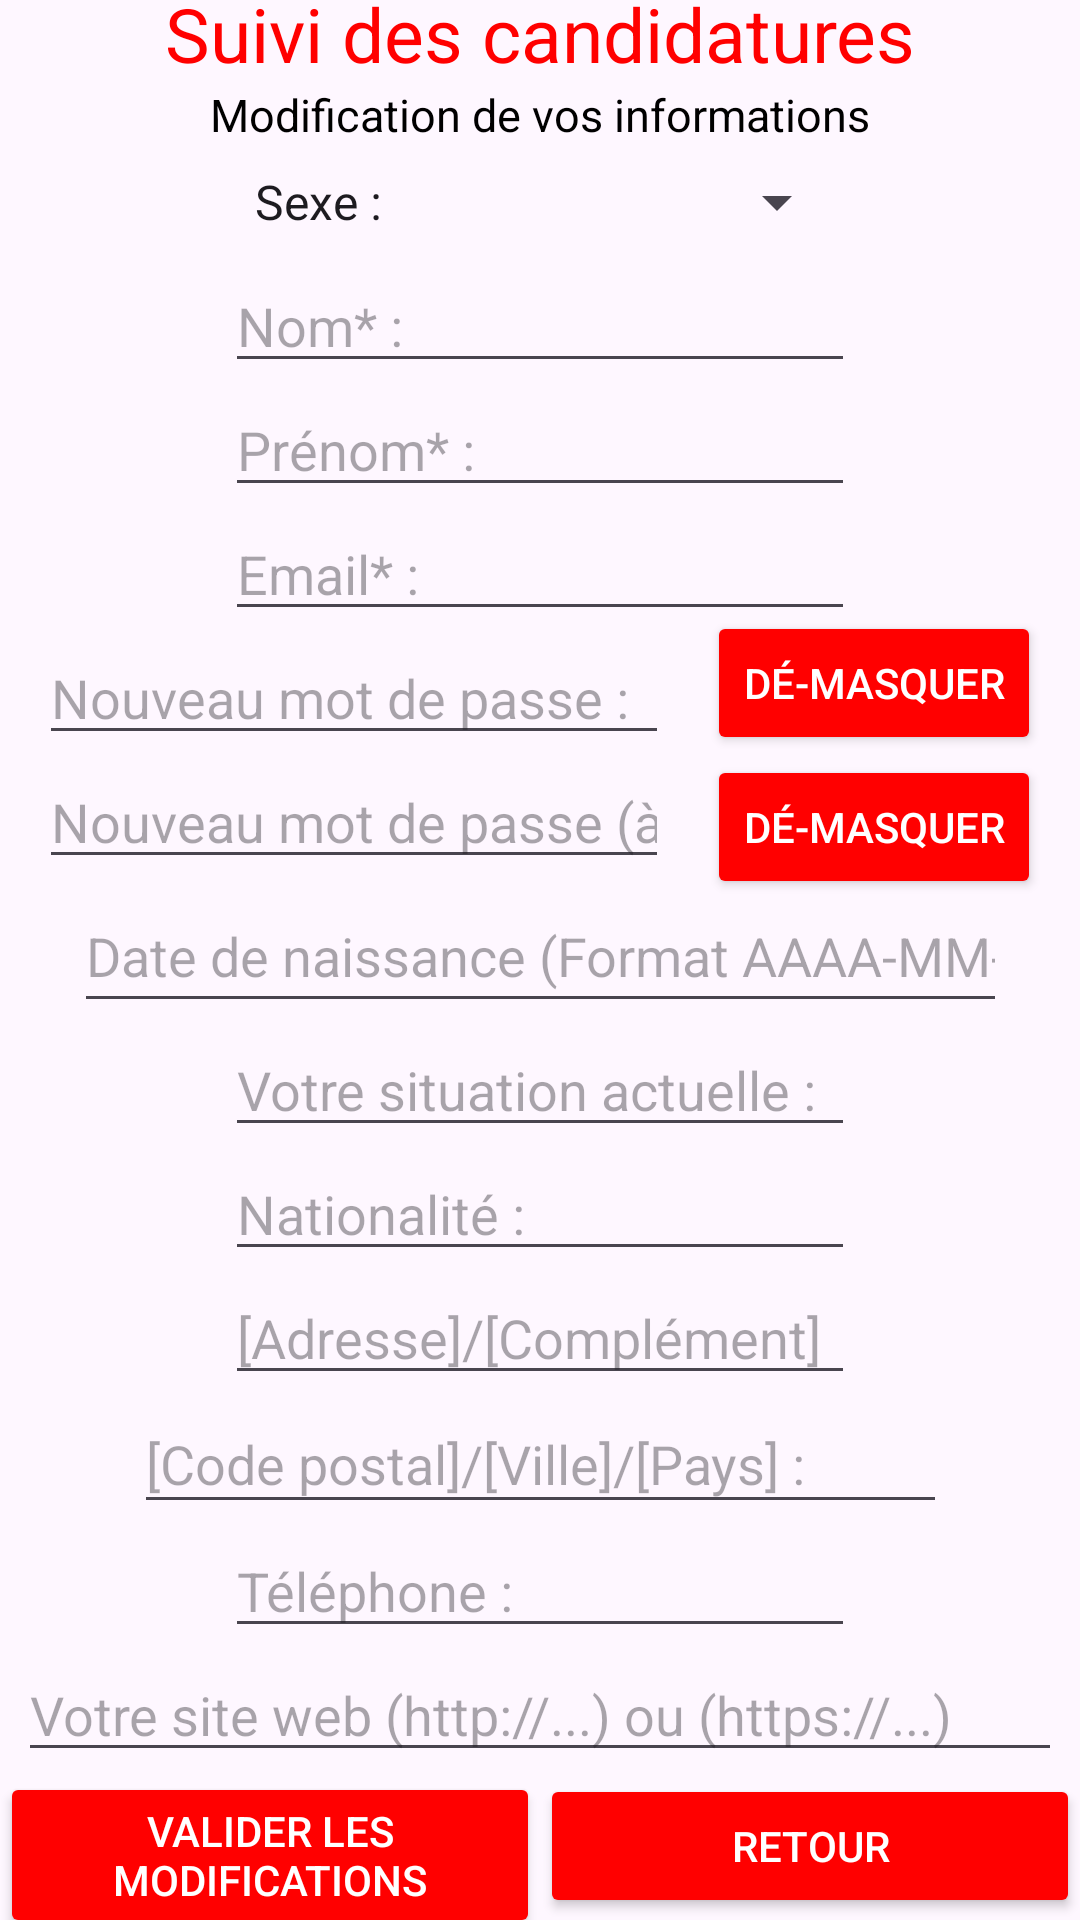

The Android layout XML behind this screen, and the referenced resources:
<!-- AndroidManifest.xml: application theme Theme.SuiviCandidatures -->
<!-- res/layout/activity_modify_profile.xml -->
<?xml version="1.0" encoding="utf-8"?>
<androidx.constraintlayout.widget.ConstraintLayout xmlns:android="http://schemas.android.com/apk/res/android"
    xmlns:app="http://schemas.android.com/apk/res-auto"
    xmlns:tools="http://schemas.android.com/tools"
    android:layout_width="match_parent"
    android:layout_height="match_parent"
    tools:context=".ModifyProfileActivity">

    <TextView
        android:id="@+id/logotitlemodifyprofile"
        android:layout_width="wrap_content"
        android:layout_height="wrap_content"
        android:text="Suivi des candidatures"
        android:textColor="@color/red"
        android:textSize="25dp"
        app:layout_constraintEnd_toEndOf="parent"
        app:layout_constraintStart_toStartOf="parent"
        app:layout_constraintTop_toTopOf="parent"
        app:layout_constraintBottom_toTopOf="@id/titlemodifyprofile"/>

    <TextView
        android:id="@+id/titlemodifyprofile"
        android:layout_width="wrap_content"
        android:layout_height="wrap_content"
        android:text="Modification de vos informations"
        android:textColor="@color/black"
        android:textSize="15dp"
        app:layout_constraintEnd_toEndOf="parent"
        app:layout_constraintStart_toStartOf="parent"
        app:layout_constraintTop_toBottomOf="@+id/logotitlemodifyprofile"
        app:layout_constraintBottom_toTopOf="@id/sexe_spinner_2"/>

    <Spinner
        android:id="@+id/sexe_spinner_2"
        android:layout_width="206dp"
        android:layout_height="38dp"
        android:entries="@array/sexe_list"
        app:layout_constraintBottom_toTopOf="@id/ln_input_2"
        app:layout_constraintEnd_toEndOf="parent"
        app:layout_constraintStart_toStartOf="parent"
        app:layout_constraintTop_toBottomOf="@+id/titlemodifyprofile" />

    <EditText
        android:id="@+id/ln_input_2"
        android:layout_width="wrap_content"
        android:layout_height="wrap_content"
        android:ems="10"
        android:inputType="text"
        android:hint="Nom* :"
        app:layout_constraintEnd_toEndOf="parent"
        app:layout_constraintStart_toStartOf="parent"
        app:layout_constraintTop_toBottomOf="@id/sexe_spinner_2"
        app:layout_constraintBottom_toTopOf="@id/fn_input_2"
        tools:layout_editor_absoluteX="100dp"
        tools:layout_editor_absoluteY="113dp" />

    <EditText
        android:id="@+id/fn_input_2"
        android:layout_width="wrap_content"
        android:layout_height="wrap_content"
        android:ems="10"
        android:inputType="text"
        android:hint="Prénom* :"
        app:layout_constraintEnd_toEndOf="parent"
        app:layout_constraintStart_toStartOf="parent"
        app:layout_constraintTop_toBottomOf="@id/ln_input_2"
        app:layout_constraintBottom_toTopOf="@id/mail_input_2"
        tools:layout_editor_absoluteX="79dp"
        tools:layout_editor_absoluteY="166dp" />

    <EditText
        android:id="@+id/mail_input_2"
        android:layout_width="wrap_content"
        android:layout_height="wrap_content"
        android:ems="10"
        android:hint="Email* :"
        android:inputType="textEmailAddress"
        app:layout_constraintEnd_toEndOf="parent"
        app:layout_constraintStart_toStartOf="parent"
        app:layout_constraintTop_toBottomOf="@id/fn_input_2"
        app:layout_constraintBottom_toTopOf="@id/mdp_input_2"/>

    <EditText
        android:id="@+id/mdp_input_2"
        android:layout_width="wrap_content"
        android:layout_height="wrap_content"
        android:ems="10"
        android:hint="Nouveau mot de passe :"
        android:inputType="textPassword"
        app:layout_constraintTop_toBottomOf="@id/mail_input_2"
        app:layout_constraintBottom_toTopOf="@id/mdp_reconfirm_input_2"
        app:layout_constraintEnd_toStartOf="@id/display_mdp_2"
        app:layout_constraintStart_toStartOf="parent" />

    <Button
        android:id="@+id/display_mdp_2"
        android:layout_width="wrap_content"
        android:layout_height="wrap_content"
        android:backgroundTint="@color/red"
        android:text="Dé-masquer"
        android:textColor="@color/white"
        app:layout_constraintTop_toBottomOf="@id/mail_input_2"
        app:layout_constraintBottom_toTopOf="@id/display_mdp_reconfirm_2"
        app:layout_constraintEnd_toEndOf="parent"
        app:layout_constraintStart_toEndOf="@id/mdp_input_2" />

    <EditText
        android:id="@+id/mdp_reconfirm_input_2"
        android:layout_width="wrap_content"
        android:layout_height="wrap_content"
        android:ems="10"
        android:hint="Nouveau mot de passe (à reconfirmer) :"
        android:inputType="textPassword"
        app:layout_constraintStart_toStartOf="parent"
        app:layout_constraintEnd_toStartOf="@id/display_mdp_reconfirm_2"
        app:layout_constraintTop_toBottomOf="@id/mdp_input_2"
        app:layout_constraintBottom_toTopOf="@id/date_naissance_input_2"
        tools:layout_editor_absoluteY="358dp" />

    <Button
        android:id="@+id/display_mdp_reconfirm_2"
        android:layout_width="wrap_content"
        android:layout_height="wrap_content"
        android:text="Dé-masquer"
        android:backgroundTint="@color/red"
        android:textColor="@color/white"
        app:layout_constraintStart_toEndOf="@id/mdp_reconfirm_input_2"
        app:layout_constraintTop_toBottomOf="@id/display_mdp_2"
        app:layout_constraintBottom_toTopOf="@id/date_naissance_input_2"
        app:layout_constraintEnd_toEndOf="parent"
        tools:layout_editor_absoluteY="417dp" />

    <EditText
        android:id="@+id/date_naissance_input_2"
        android:layout_width="311dp"
        android:layout_height="48dp"
        android:ems="10"
        android:hint="Date de naissance (Format AAAA-MM-DD) :"
        android:inputType="date"
        app:layout_constraintBottom_toTopOf="@id/text_input_2"
        app:layout_constraintEnd_toEndOf="parent"
        app:layout_constraintStart_toStartOf="parent"
        app:layout_constraintTop_toBottomOf="@id/mdp_reconfirm_input_2" />

    <EditText
        android:id="@+id/text_input_2"
        android:layout_width="wrap_content"
        android:layout_height="wrap_content"
        android:ems="10"
        android:inputType="text"
        android:hint="Votre situation actuelle :"
        app:layout_constraintEnd_toEndOf="parent"
        app:layout_constraintStart_toStartOf="parent"
        app:layout_constraintTop_toBottomOf="@id/date_naissance_input_2"
        app:layout_constraintBottom_toTopOf="@id/nationalite_input_2"
        tools:layout_editor_absoluteY="448dp" />

    <EditText
        android:id="@+id/nationalite_input_2"
        android:layout_width="wrap_content"
        android:layout_height="wrap_content"
        android:ems="10"
        android:inputType="text"
        android:hint="Nationalité :"
        app:layout_constraintEnd_toEndOf="parent"
        app:layout_constraintStart_toStartOf="parent"
        app:layout_constraintTop_toBottomOf="@id/text_input_2"
        app:layout_constraintBottom_toTopOf="@id/adresse_input_2"
        tools:layout_editor_absoluteY="493dp" />

    <EditText
        android:id="@+id/adresse_input_2"
        android:layout_width="wrap_content"
        android:layout_height="wrap_content"
        android:ems="10"
        android:inputType="text"
        android:hint="[Adresse]/[Complément]"
        app:layout_constraintEnd_toEndOf="parent"
        app:layout_constraintStart_toStartOf="parent"
        app:layout_constraintBottom_toTopOf="@id/cp_ville_pays_input_2"
        app:layout_constraintTop_toBottomOf="@id/nationalite_input_2"
        tools:layout_editor_absoluteY="538dp" />

    <EditText
        android:id="@+id/cp_ville_pays_input_2"
        android:layout_width="271dp"
        android:layout_height="43dp"
        android:ems="10"
        android:hint="[Code postal]/[Ville]/[Pays] :"
        android:inputType="text"
        app:layout_constraintBottom_toTopOf="@id/tel_input_2"
        app:layout_constraintEnd_toEndOf="parent"
        app:layout_constraintStart_toStartOf="parent"
        app:layout_constraintTop_toBottomOf="@id/adresse_input_2" />

    <EditText
        android:id="@+id/tel_input_2"
        android:layout_width="wrap_content"
        android:layout_height="wrap_content"
        android:ems="10"
        android:inputType="phone"
        tools:layout_editor_absoluteX="90dp"
        tools:layout_editor_absoluteY="742dp"
        android:hint="Téléphone :"
        app:layout_constraintEnd_toEndOf="parent"
        app:layout_constraintStart_toStartOf="parent"
        app:layout_constraintTop_toBottomOf="@id/cp_ville_pays_input_2"
        app:layout_constraintBottom_toTopOf="@id/website_input_2"/>

    <EditText
        android:id="@+id/website_input_2"
        android:layout_width="0dp"
        android:layout_height="wrap_content"
        app:layout_constraintTop_toBottomOf="@id/tel_input_2"
        android:ems="10"
        android:inputType="text"
        android:hint="Votre site web (http://...) ou (https://...)"
        android:layout_marginStart="6dp"
        android:layout_marginEnd="6dp"
        tools:layout_editor_absoluteX="56dp"
        tools:layout_editor_absoluteY="644dp"
        app:layout_constraintEnd_toEndOf="parent"
        app:layout_constraintStart_toStartOf="parent"
        app:layout_constraintBottom_toTopOf="@id/signup_valid_btn_2"
        />

    <Button
        android:id="@+id/signup_valid_btn_2"
        android:layout_width="0dp"
        android:layout_height="wrap_content"
        android:backgroundTint="@color/red"
        android:text="Valider les modifications"
        android:textColor="@color/white"
        app:layout_constraintBottom_toBottomOf="parent"
        app:layout_constraintEnd_toStartOf="@id/signup_to_login_btn_2"
        app:layout_constraintStart_toStartOf="parent"
        app:layout_constraintTop_toBottomOf="@id/website_input_2" />

    <Button
        android:id="@+id/signup_to_login_btn_2"
        android:layout_width="0dp"
        android:layout_height="wrap_content"
        android:text="Retour"
        app:layout_constraintBottom_toBottomOf="parent"
        app:layout_constraintEnd_toEndOf="parent"
        app:layout_constraintStart_toEndOf="@id/signup_valid_btn_2"
        app:layout_constraintTop_toBottomOf="@id/website_input_2"
        android:backgroundTint="@color/red"
        android:textColor="@color/white"
        tools:layout_editor_absoluteX="242dp"
        tools:layout_editor_absoluteY="687dp" />

</androidx.constraintlayout.widget.ConstraintLayout>
<!-- resources referenced by this layout -->
<resources>
  <string-array name="sexe_list">
          <item value="">Sexe :</item>
          <item value="M">Homme</item>
          <item value="F">Femme</item>
      </string-array>
  <color name="black">#FF000000</color>
  <color name="red">#FFFF0000</color>
  <color name="white">#FFFFFFFF</color>
  <style name="Theme.SuiviCandidatures" parent="Theme.Material3.Light.NoActionBar" />
</resources>
